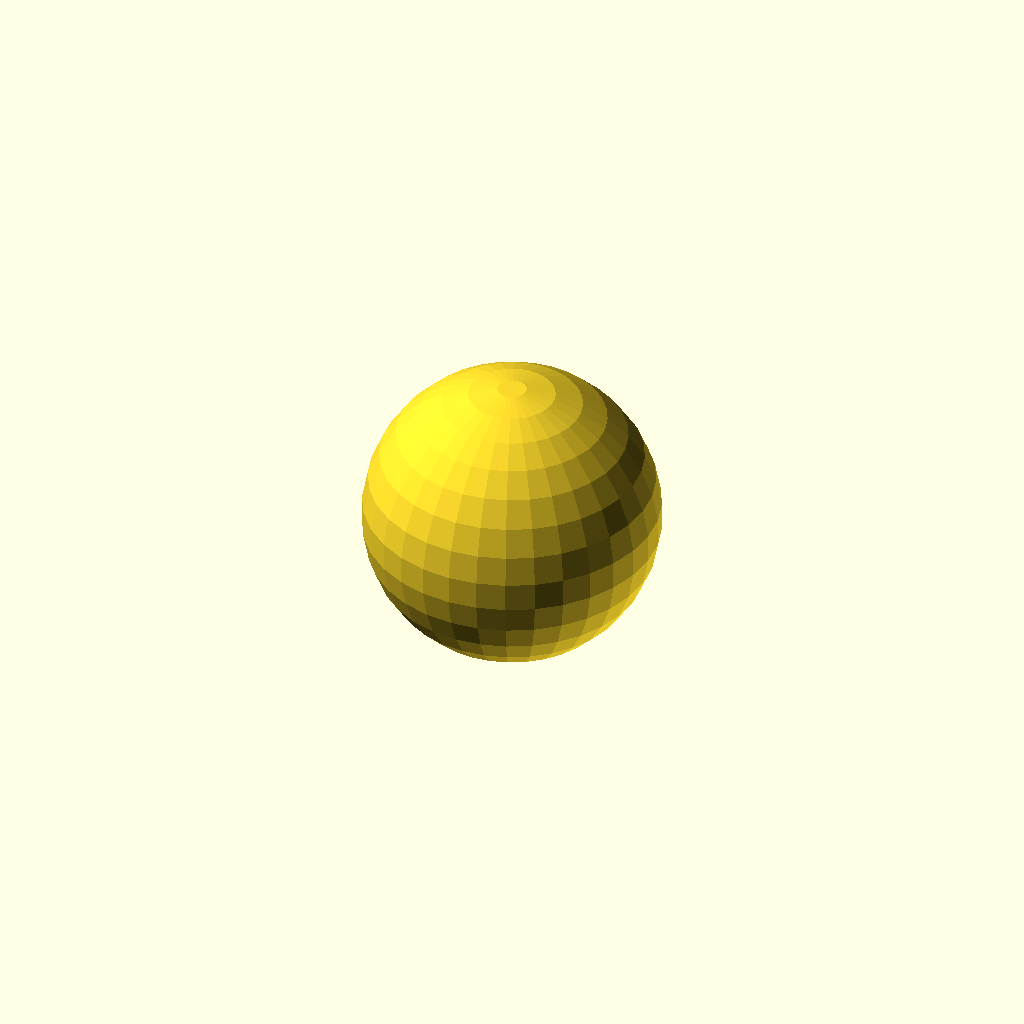
Cell 1: the model at its default parameters.
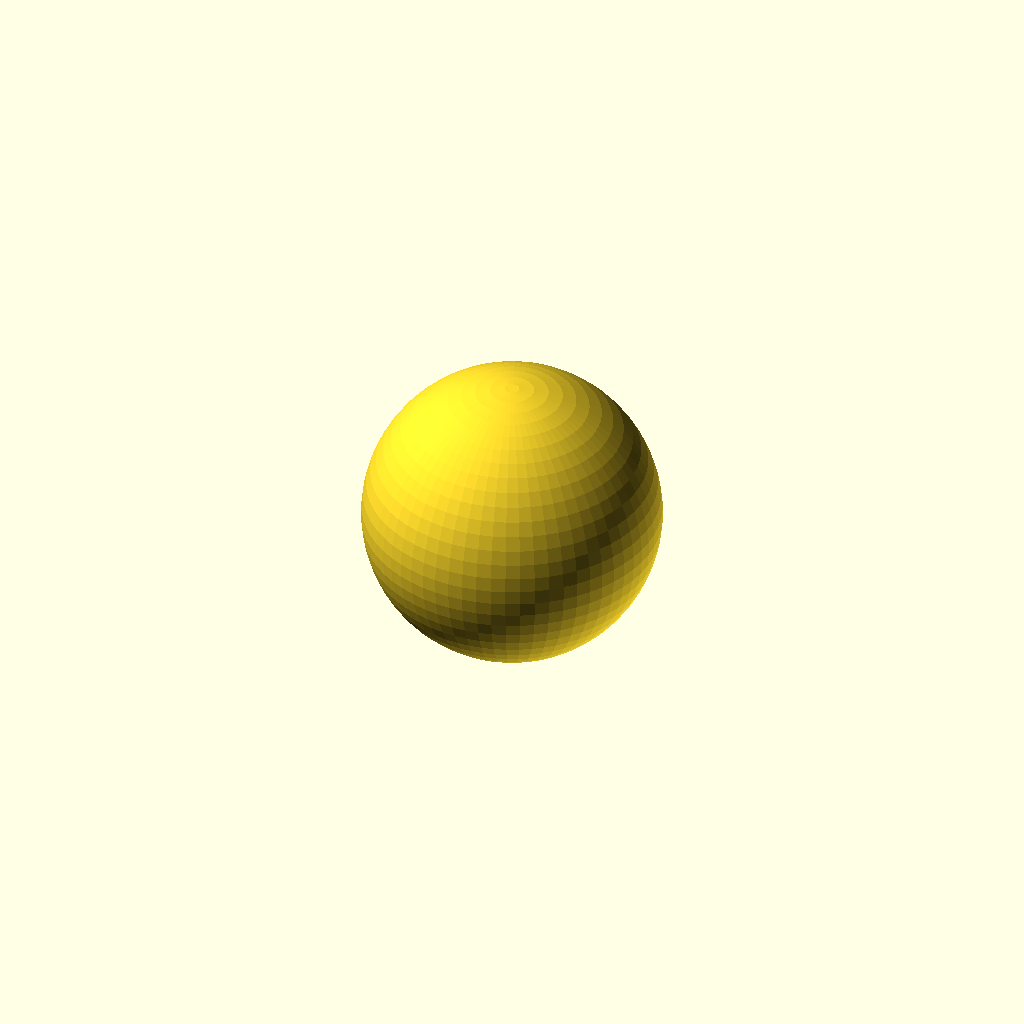
Cell 2: fn = 64 (everything else at default).
One fixed orthographic camera (rotation 55°, 0°, 25°; colour scheme Cornfield) for every cell.
Source of the model, examples/fn-demo.scad:
// fn-demo.scad — one ball, nothing else (chapter 10).
// Render it with -D fn=8, then fn=32, then fn=128 and
// compare the STL triangle counts and the render times:
// $fn is the dial between "fast and faceted" and
// "smooth and slow".

fn = 32; // override from the command line with -D fn=...

sphere(r = 20, $fn = fn);
Parameter table extracted from the source (name, type, default, range or options):
fn: number, default 32
